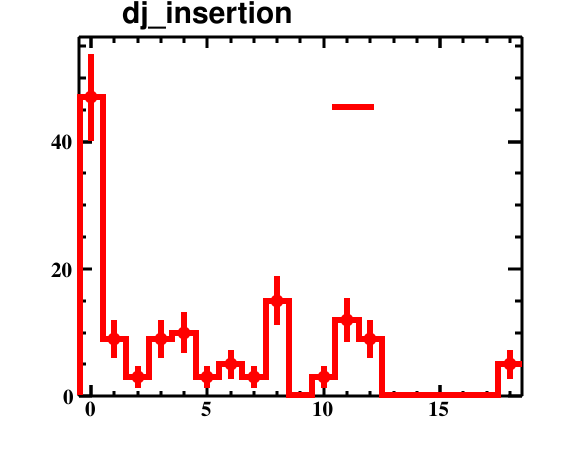

Source data for this figure (header and first rows):
bin_low_edge, contents, binerror, xtitle, binlabel
-1.5, 0.0, 0.0, , 
-0.5, 47.0, 6.856, , 
0.5, 9.0, 3.0, , 
1.5, 3.0, 1.732, , 
2.5, 9.0, 3.0, , 
3.5, 10.0, 3.162, , 
4.5, 3.0, 1.732, , 
5.5, 5.0, 2.236, , 
6.5, 3.0, 1.732, , 
7.5, 15.0, 3.873, , 
8.5, 0.0, 0.0, , 
9.5, 3.0, 1.732, , 
10.5, 12.0, 3.464, , 
11.5, 9.0, 3.0, , 
12.5, 0.0, 0.0, , 
13.5, 0.0, 0.0, , 
14.5, 0.0, 0.0, , 
15.5, 0.0, 0.0, , 
16.5, 0.0, 0.0, , 
17.5, 5.0, 2.236, , 
18.5, 0.0, 0.0, , 
